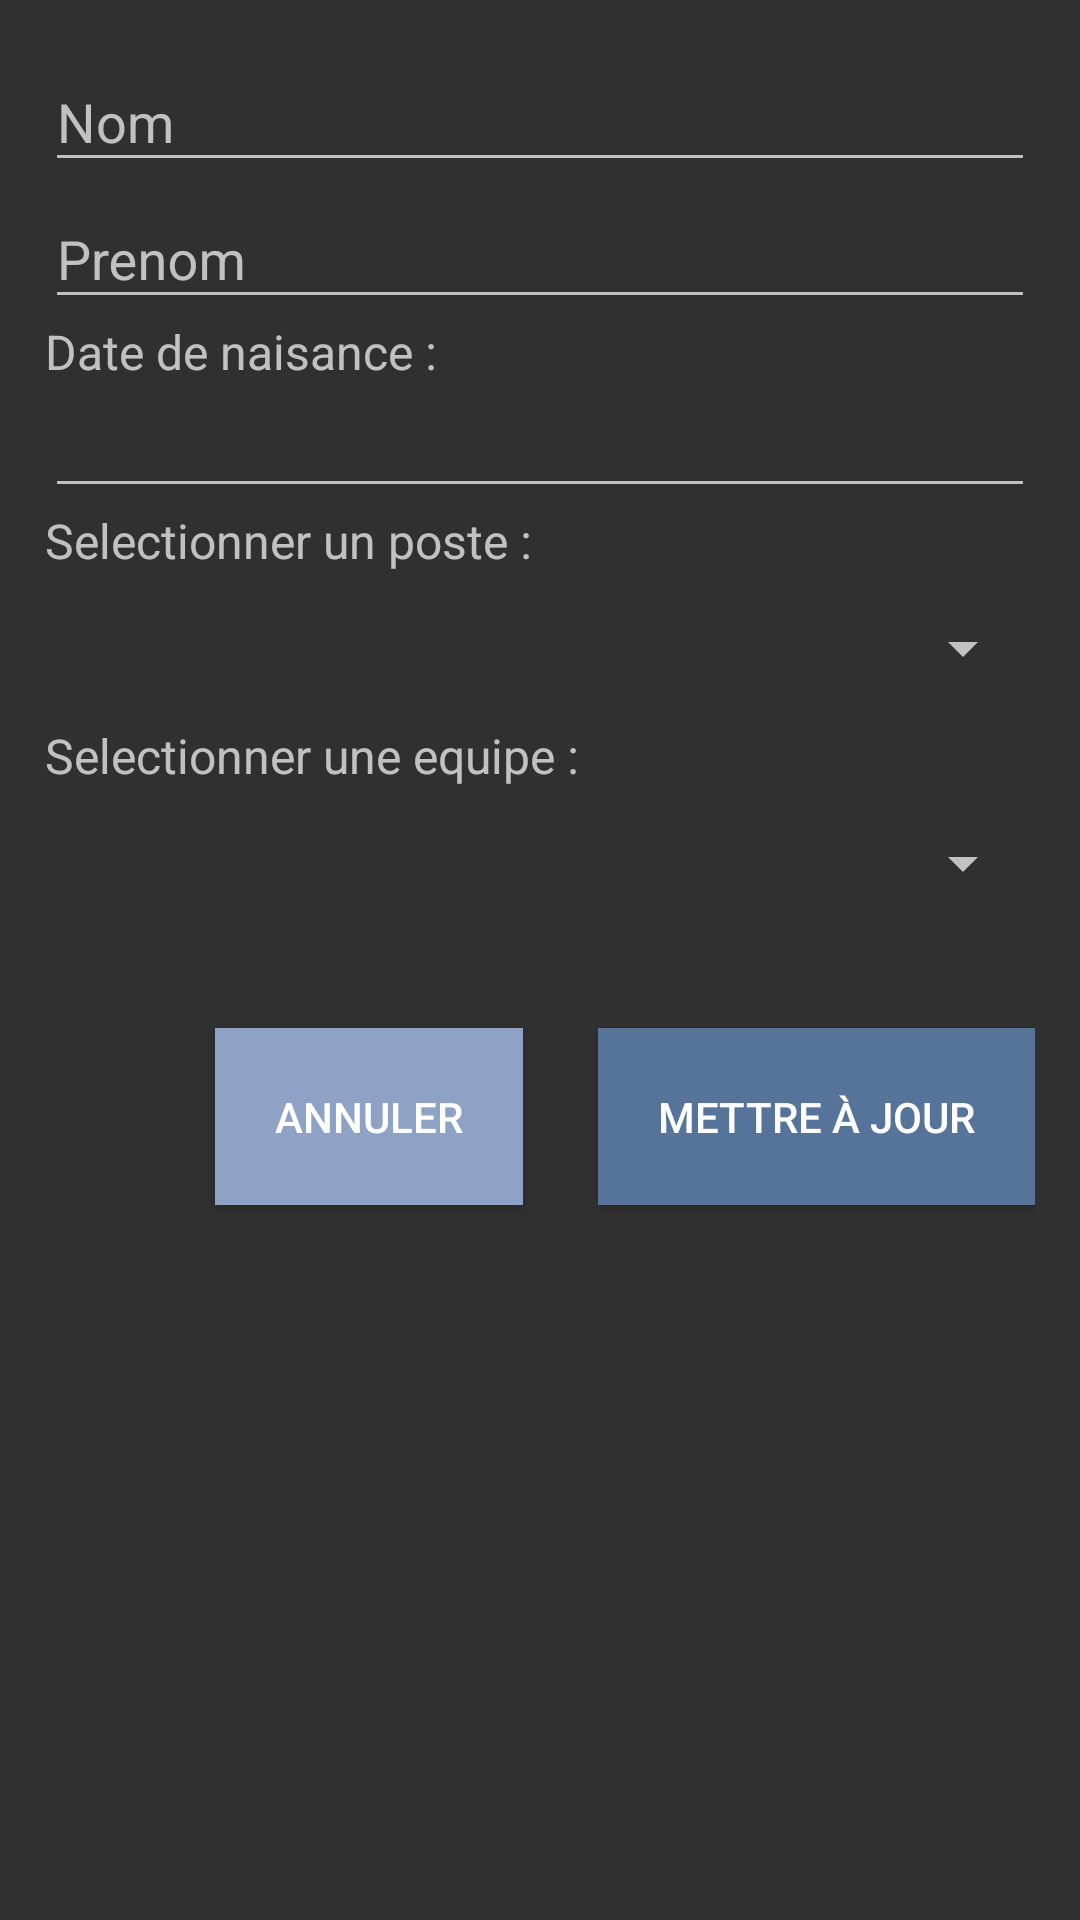

Android layout source for this screen:
<!-- AndroidManifest.xml: application theme AppTheme -->
<!-- res/layout/personne_layout_update.xml -->
<RelativeLayout android:layout_height="wrap_content"
    android:layout_width="wrap_content"
    xmlns:app="http://schemas.android.com/apk/res-auto"
    android:padding="15dp"
    xmlns:android="http://schemas.android.com/apk/res/android">

    <RelativeLayout
        android:id="@+id/form_part"
        android:layout_width="wrap_content"
        android:layout_height="wrap_content">

        <include layout="@layout/personne_form"/>
    </RelativeLayout>


    <Button
        android:id="@+id/button_update_personne"
        android:layout_width="wrap_content"
        android:layout_height="wrap_content"


        android:layout_alignBaseline="@+id/button_noupdate_personne"
        android:layout_alignBottom="@+id/button_noupdate_personne"
        android:layout_alignParentEnd="true"
        android:background="@color/add_button"
        android:padding="20dp"
        android:text="Mettre à jour" />

    <Button
        android:id="@+id/button_noupdate_personne"
        android:layout_width="wrap_content"
        android:layout_height="wrap_content"

        android:layout_below="@+id/form_part"
        android:layout_marginEnd="25dp"
        android:layout_marginTop="30dp"
        android:layout_toStartOf="@+id/button_update_personne"
        android:background="@color/trash_button"
        android:padding="20dp"
        android:text="Annuler"/>


</RelativeLayout>
<!-- res/layout/personne_form.xml (included above) -->
<RelativeLayout xmlns:android="http://schemas.android.com/apk/res/android"
    xmlns:app="http://schemas.android.com/apk/res-auto"
    android:layout_width="wrap_content"
    android:layout_height="wrap_content">

    <android.support.design.widget.TextInputLayout
        android:id="@+id/line_nom"
        android:layout_width="match_parent"
        android:layout_height="wrap_content"
        android:hint="Nom"
        app:hintTextAppearance="@style/Widget.AppCompat.EditText">

        <android.support.design.widget.TextInputEditText
            android:id="@+id/value_nom"
            android:layout_width="match_parent"
            android:layout_height="wrap_content" />

    </android.support.design.widget.TextInputLayout>

    <android.support.design.widget.TextInputLayout
        android:id="@+id/line_prenom"
        android:layout_width="match_parent"
        android:layout_height="wrap_content"
        android:layout_below="@+id/line_nom"
        android:hint="Prenom"
        app:hintTextAppearance="@style/Widget.AppCompat.EditText">

        <android.support.design.widget.TextInputEditText
            android:id="@+id/value_prenom"
            android:layout_width="match_parent"
            android:layout_height="wrap_content"
             />

    </android.support.design.widget.TextInputLayout>

    <TextView
        android:layout_width="wrap_content"
        android:layout_height="wrap_content"
        android:layout_alignParentStart="true"
        android:layout_below="@+id/line_prenom"
        android:text="Date de naisance :"
        android:textSize="16sp"
        android:id="@+id/textView2" />

    <EditText
        android:id="@+id/value_date_naissance"
        android:layout_width="match_parent"
        android:layout_height="wrap_content"
        android:layout_alignParentStart="true"
        android:layout_below="@+id/textView2"
        android:focusable="false" />


    <TextView
        android:layout_width="match_parent"
        android:layout_height="wrap_content"
        android:layout_alignParentStart="true"
        android:layout_below="@+id/value_date_naissance"
        android:text="Selectionner un poste : "
        android:textSize="16sp"
        android:id="@+id/textView3"></TextView>

    <Spinner
        android:id="@+id/spinner_poste"
        android:layout_width="match_parent"
        android:layout_height="50dp"
        android:layout_alignParentEnd="true"
        android:layout_below="@+id/textView3" />


    <TextView
        android:layout_width="match_parent"
        android:layout_height="wrap_content"
        android:layout_alignParentStart="true"
        android:layout_below="@+id/spinner_poste"
        android:text="Selectionner une equipe : "
        android:textSize="16sp"
        android:id="@+id/textView4"></TextView>

    <Spinner
        android:id="@+id/spinner_equipe"
        android:layout_width="match_parent"
        android:layout_height="50dp"
        android:layout_alignParentStart="true"
        android:layout_below="@+id/textView4" />


</RelativeLayout>
<!-- resources referenced by this layout -->
<resources>
  <color name="add_button">#56739A</color>
  <color name="trash_button">#8EA2C6</color>
  <style name="AppTheme" parent="Theme.AppCompat.NoActionBar">
          
          <item name="colorPrimary">@color/colorPrimary</item>
  
          <item name="colorControlActivated">@color/colorPrimary</item>
          <item name="colorControlHighlight">@color/colorPrimary</item>
  
      </style>
  <color name="colorPrimary">#1E7FCB</color>
</resources>
